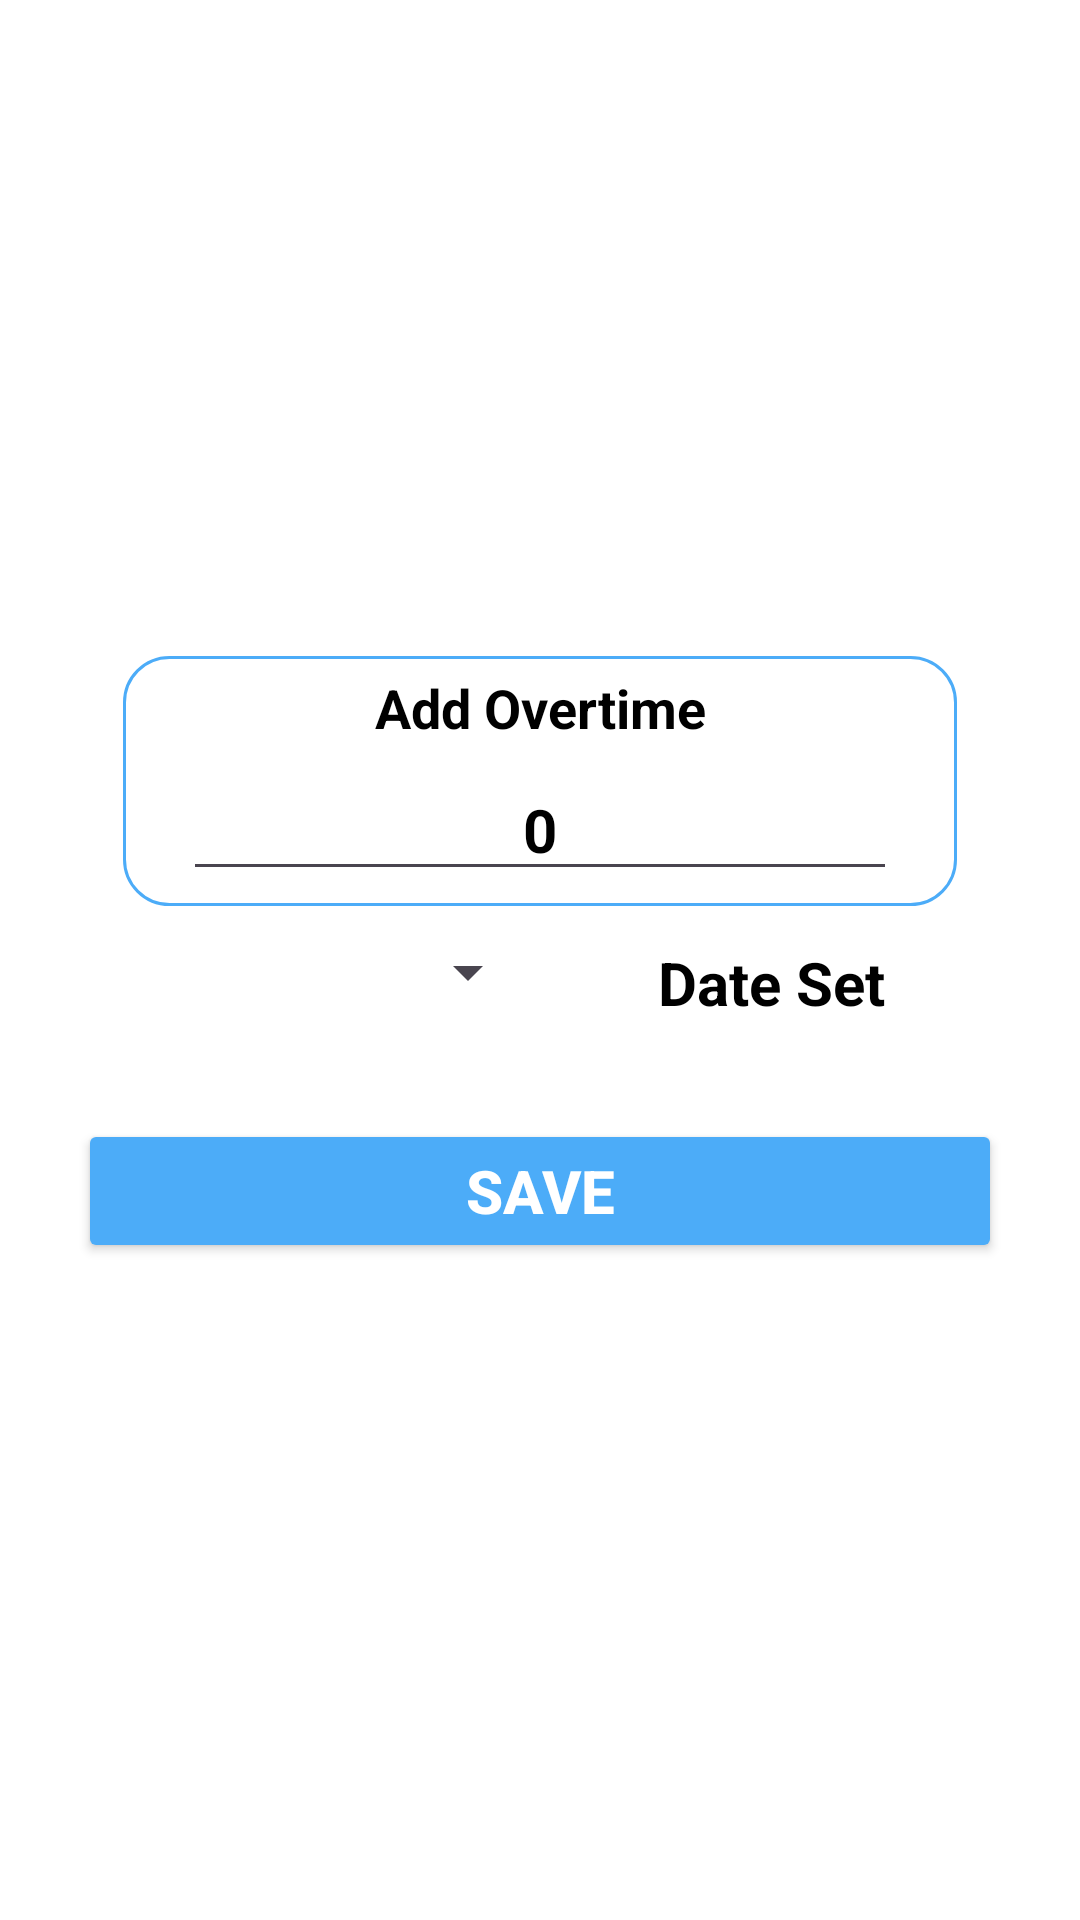

The Android layout XML behind this screen, and the referenced resources:
<!-- AndroidManifest.xml: application theme Theme.MyApps -->
<!-- res/layout/activity_add_data.xml -->
<?xml version="1.0" encoding="utf-8"?>
<androidx.constraintlayout.widget.ConstraintLayout xmlns:android="http://schemas.android.com/apk/res/android"
    xmlns:app="http://schemas.android.com/apk/res-auto"
    xmlns:tools="http://schemas.android.com/tools"
    android:id="@+id/main"
    android:layout_width="match_parent"
    android:layout_height="match_parent"
    android:background="@color/white"
    tools:context=".AddDataActivity">


    <LinearLayout
        android:orientation="vertical"
        android:padding="16dp"
        android:layout_marginStart="10dp"
        android:layout_marginEnd="10dp"
        android:gravity="center"
        android:layout_width="match_parent"
        android:layout_height="match_parent">

        <LinearLayout
            android:id="@+id/otll"
            android:layout_width="match_parent"
            android:layout_height="wrap_content"
            android:orientation="vertical"
            android:layout_marginStart="15dp"
            android:layout_marginEnd="15dp"
            android:padding="5dp"
            android:background="@drawable/edittext_bg_add_overtime"
            >
            <TextView
                android:layout_width="match_parent"
                android:layout_height="wrap_content"
                android:textSize="18sp"
                android:text="Add Overtime"
                android:textStyle="bold"
                android:textColor="@color/black"
                android:textAlignment="center"
                />
            <EditText
                android:id="@+id/etNumber"
                android:hint="0"
                android:textColorHint="@color/black"
                android:inputType="number"
                android:textColor="@color/black"
                android:textAlignment="center"
                android:textStyle="bold"
                android:layout_marginEnd="15dp"
                android:layout_marginStart="15dp"
                android:layout_marginTop="5dp"
                android:textSize="20sp"
                android:layout_width="match_parent"
                android:layout_height="wrap_content"/>

        </LinearLayout>


        <LinearLayout
            android:layout_width="match_parent"
            android:layout_height="wrap_content"
            android:orientation="horizontal"
            android:paddingBottom="10dp"
            android:paddingTop="10dp"
            >

            <Spinner
                android:id="@+id/spinner"
                android:layout_width="0dp"
                android:layout_height="wrap_content"
                android:layout_weight="1"
                />

            <TextView
                android:id="@+id/tvDate"
                android:layout_width="0dp"
                android:layout_height="wrap_content"
                android:layout_weight="1"
                android:textColor="@color/black"
                android:gravity="center"
                android:padding="2dp"
                android:text="Date Set"
                android:textSize="20sp"
                android:textStyle="bold" />

        </LinearLayout>








        <Button
            android:id="@+id/btnSave"
            android:text="Save"
            android:padding="10dp"
            android:textColor="@color/white"
            android:textStyle="bold"
            android:textSize="20sp"
            android:layout_marginTop="20dp"
            android:backgroundTint="@color/rootColour"
            android:layout_width="match_parent"
            android:layout_height="wrap_content"/>
    </LinearLayout>



</androidx.constraintlayout.widget.ConstraintLayout>
<!-- resources referenced by this layout -->
<resources>
  <color name="black">#FF000000</color>
  <color name="rootColour">#4CACF8</color>
  <color name="white">#FFFFFFFF</color>
  <!-- drawable edittext_bg_add_overtime (drawable) -->
  <?xml version="1.0" encoding="utf-8"?>
  <shape xmlns:android="http://schemas.android.com/apk/res/android"
      android:shape="rectangle">
  
  
      <corners android:radius="15dp" />
      <stroke android:color="@color/rootColour"
          android:width="1dp"/>
  
  </shape>
  <style name="Theme.MyApps" parent="Base.Theme.MyApps" />
  <style name="Base.Theme.MyApps" parent="Theme.Material3.DayNight.NoActionBar">
          
          
          <item name="android:statusBarColor">@color/white</item>
          <item name="android:windowLightStatusBar">false</item>
  
      </style>
</resources>
